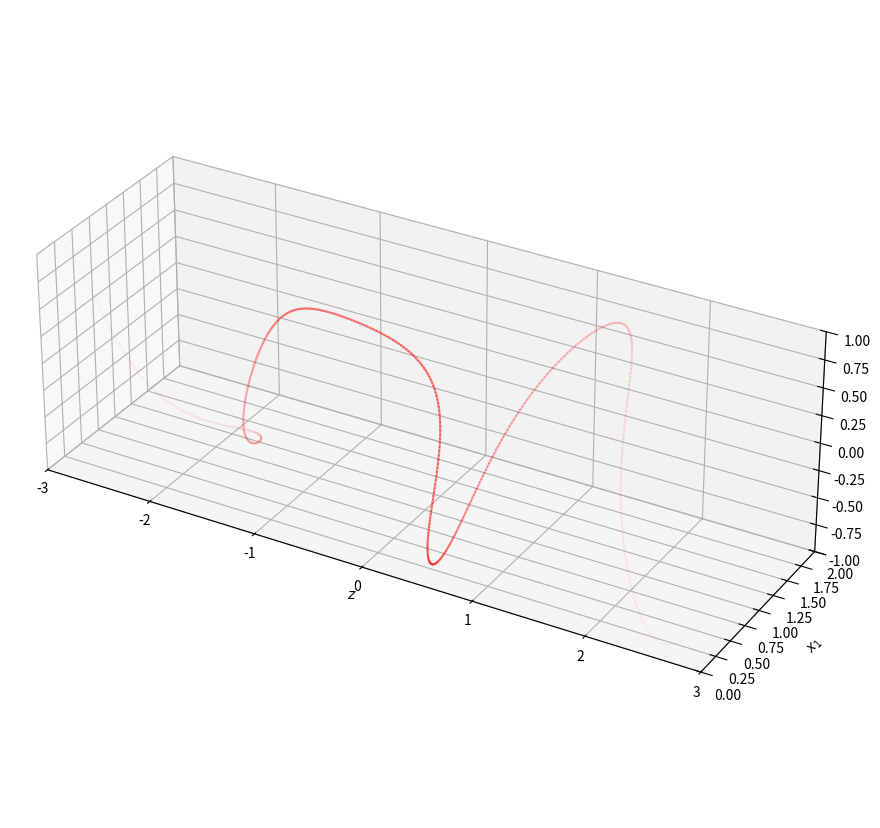
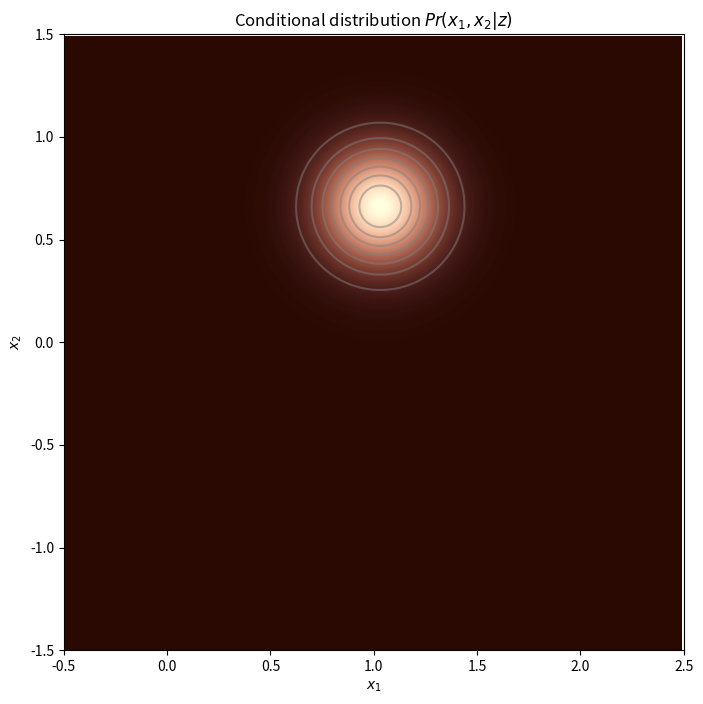
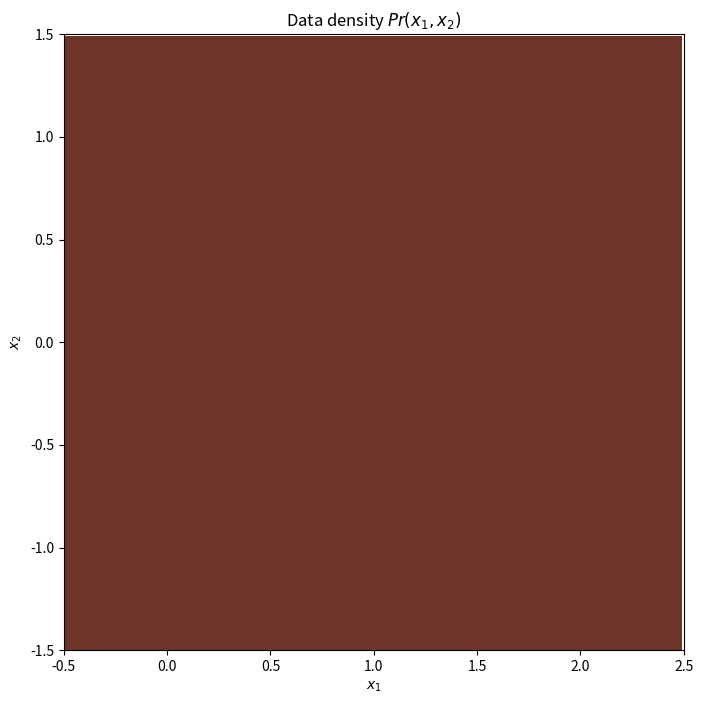
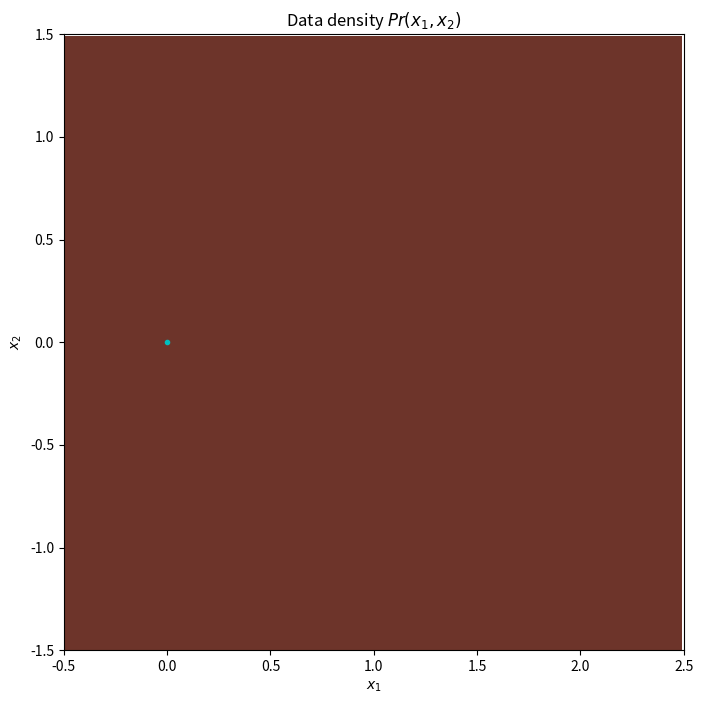
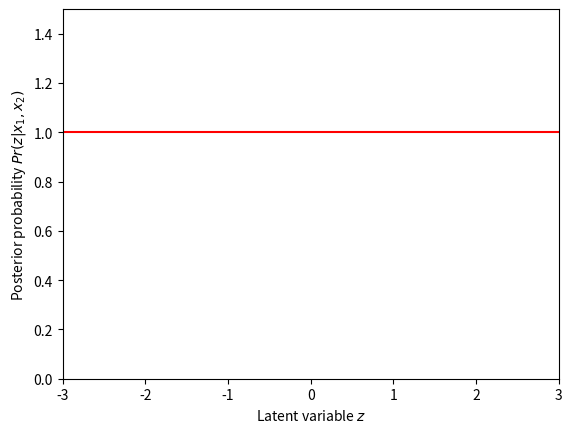

These charts were generated, in order, by the following Python code:
import numpy as np
import matplotlib.pyplot as plt
import scipy
from matplotlib.colors import ListedColormap
from matplotlib import cm

# The function that maps z to x1 and x2
def f(z):
  x_1 = np.exp(np.sin(2+z*3.675)) * 0.5
  x_2 = np.cos(2+z*2.85)
  return x_1, x_2

def draw_3d_projection(z,pr_z, x1,x2):
  alpha = pr_z / np.max(pr_z)
  ax = plt.axes(projection='3d')
  fig = plt.gcf()
  fig.set_size_inches(18.5, 10.5)
  for i in range(len(z)-1):
    ax.plot([z[i],z[i+1]],[x1[i],x1[i+1]],[x2[i],x2[i+1]],'r-', alpha=pr_z[i])
  ax.set_xlabel('$z$',)
  ax.set_ylabel('$x_1$')
  ax.set_zlabel('$x_2$')
  ax.set_xlim(-3,3)
  ax.set_ylim(0,2)
  ax.set_zlim(-1,1)
  ax.set_box_aspect((3,1,1))
  plt.show()

# Compute the prior
def get_prior(z):
  return scipy.stats.multivariate_normal.pdf(z)

# Define the latent variable values
z = np.arange(-3.0,3.0,0.01)
# Find the probability distribution over z
pr_z = get_prior(z)
# Compute x1 and x2 for each z
x1,x2 = f(z)
# Plot the function
draw_3d_projection(z,pr_z, x1,x2)

sigma_sq = 0.04

# Draws a heatmap to represent a probability distribution, possibly with samples overlaed
def plot_heatmap(x1_mesh,x2_mesh,y_mesh, x1_samples=None, x2_samples=None, title=None):
  # Define pretty colormap
  my_colormap_vals_hex =('2a0902', '2b0a03', '2c0b04', '2d0c05', '2e0c06', '2f0d07', '300d08', '310e09', '320f0a', '330f0b', '34100b', '35110c', '36110d', '37120e', '38120f', '39130f', '3a1410', '3b1411', '3c1511', '3d1612', '3e1613', '3f1713', '401714', '411814', '421915', '431915', '451a16', '461b16', '471b17', '481c17', '491d18', '4a1d18', '4b1e19', '4c1f19', '4d1f1a', '4e201b', '50211b', '51211c', '52221c', '53231d', '54231d', '55241e', '56251e', '57261f', '58261f', '592720', '5b2821', '5c2821', '5d2922', '5e2a22', '5f2b23', '602b23', '612c24', '622d25', '632e25', '652e26', '662f26', '673027', '683027', '693128', '6a3229', '6b3329', '6c342a', '6d342a', '6f352b', '70362c', '71372c', '72372d', '73382e', '74392e', '753a2f', '763a2f', '773b30', '783c31', '7a3d31', '7b3e32', '7c3e33', '7d3f33', '7e4034', '7f4134', '804235', '814236', '824336', '834437', '854538', '864638', '874739', '88473a', '89483a', '8a493b', '8b4a3c', '8c4b3c', '8d4c3d', '8e4c3e', '8f4d3f', '904e3f', '924f40', '935041', '945141', '955242', '965343', '975343', '985444', '995545', '9a5646', '9b5746', '9c5847', '9d5948', '9e5a49', '9f5a49', 'a05b4a', 'a15c4b', 'a35d4b', 'a45e4c', 'a55f4d', 'a6604e', 'a7614e', 'a8624f', 'a96350', 'aa6451', 'ab6552', 'ac6552', 'ad6653', 'ae6754', 'af6855', 'b06955', 'b16a56', 'b26b57', 'b36c58', 'b46d59', 'b56e59', 'b66f5a', 'b7705b', 'b8715c', 'b9725d', 'ba735d', 'bb745e', 'bc755f', 'bd7660', 'be7761', 'bf7862', 'c07962', 'c17a63', 'c27b64', 'c27c65', 'c37d66', 'c47e67', 'c57f68', 'c68068', 'c78169', 'c8826a', 'c9836b', 'ca846c', 'cb856d', 'cc866e', 'cd876f', 'ce886f', 'ce8970', 'cf8a71', 'd08b72', 'd18c73', 'd28d74', 'd38e75', 'd48f76', 'd59077', 'd59178', 'd69279', 'd7937a', 'd8957b', 'd9967b', 'da977c', 'da987d', 'db997e', 'dc9a7f', 'dd9b80', 'de9c81', 'de9d82', 'df9e83', 'e09f84', 'e1a185', 'e2a286', 'e2a387', 'e3a488', 'e4a589', 'e5a68a', 'e5a78b', 'e6a88c', 'e7aa8d', 'e7ab8e', 'e8ac8f', 'e9ad90', 'eaae91', 'eaaf92', 'ebb093', 'ecb295', 'ecb396', 'edb497', 'eeb598', 'eeb699', 'efb79a', 'efb99b', 'f0ba9c', 'f1bb9d', 'f1bc9e', 'f2bd9f', 'f2bfa1', 'f3c0a2', 'f3c1a3', 'f4c2a4', 'f5c3a5', 'f5c5a6', 'f6c6a7', 'f6c7a8', 'f7c8aa', 'f7c9ab', 'f8cbac', 'f8ccad', 'f8cdae', 'f9ceb0', 'f9d0b1', 'fad1b2', 'fad2b3', 'fbd3b4', 'fbd5b6', 'fbd6b7', 'fcd7b8', 'fcd8b9', 'fcdaba', 'fddbbc', 'fddcbd', 'fddebe', 'fddfbf', 'fee0c1', 'fee1c2', 'fee3c3', 'fee4c5', 'ffe5c6', 'ffe7c7', 'ffe8c9', 'ffe9ca', 'ffebcb', 'ffeccd', 'ffedce', 'ffefcf', 'fff0d1', 'fff2d2', 'fff3d3', 'fff4d5', 'fff6d6', 'fff7d8', 'fff8d9', 'fffada', 'fffbdc', 'fffcdd', 'fffedf', 'ffffe0')
  my_colormap_vals_dec = np.array([int(element,base=16) for element in my_colormap_vals_hex])
  r = np.floor(my_colormap_vals_dec/(256*256))
  g = np.floor((my_colormap_vals_dec - r *256 *256)/256)
  b = np.floor(my_colormap_vals_dec - r * 256 *256 - g * 256)
  my_colormap = ListedColormap(np.vstack((r,g,b)).transpose()/255.0)

  fig,ax = plt.subplots()
  fig.set_size_inches(8,8)
  ax.contourf(x1_mesh,x2_mesh,y_mesh,256,cmap=my_colormap)
  ax.contour(x1_mesh,x2_mesh,y_mesh,8,colors=['#80808080'])
  if title is not None:
    ax.set_title(title);
  if x1_samples is not None:
    ax.plot(x1_samples, x2_samples, 'c.')
  ax.set_xlim([-0.5,2.5])
  ax.set_ylim([-1.5,1.5])
  ax.set_xlabel('$x_1$'); ax.set_ylabel('$x_2$')
  plt.show()



# Returns the likelihood
def get_likelihood(x1_mesh, x2_mesh, z_val):
  # Find the corresponding x1 and x2 values
  x1,x2 = f(z_val)

  # Calculate the probability for a mesh of x1,x2 values.
  mn = scipy.stats.multivariate_normal([x1, x2], [[sigma_sq, 0], [0, sigma_sq]])
  pr_x1_x2_given_z_val = mn.pdf(np.dstack((x1_mesh, x2_mesh)))
  return pr_x1_x2_given_z_val

# Choose some z value
z_val = 1.8

# Compute the conditional distribution on a grid
x1_mesh, x2_mesh = np.meshgrid(np.arange(-0.5,2.5,0.01), np.arange(-1.5,1.5,0.01))
pr_x1_x2_given_z_val = get_likelihood(x1_mesh,x2_mesh, z_val)

# Plot the result
plot_heatmap(x1_mesh, x2_mesh, pr_x1_x2_given_z_val, title="Conditional distribution $Pr(x_1,x_2|z)$")

# TODO -- Experiment with different values of z and make sure that you understand the what is happening.

# TODO Compute the data density
# We can't integrate this function in closed form
# So let's approximate it as a sum over the z values (z = np.arange(-3,3,0.01))
# You will need the functions get_likelihood() and get_prior()
# To make this a valid probability distribution, you need to divide
# By the z-increment (0.01)
# Replace this line
pr_x1_x2 = np.zeros_like(x1_mesh)


# Plot the result
plot_heatmap(x1_mesh, x2_mesh, pr_x1_x2, title="Data density $Pr(x_1,x_2)$")


def draw_samples(n_sample):
  # TODO Write this routine to draw n_sample samples from the model
  # First draw a random value of z from the prior (a standard normal distribution)
  # Then draw a sample from Pr(x1,x2|z)
  # Replace this line
  x1_samples=0; x2_samples = 0;

  return x1_samples, x2_samples

x1_samples, x2_samples = draw_samples(500)
# Plot the result
plot_heatmap(x1_mesh, x2_mesh, pr_x1_x2, x1_samples, x2_samples, title="Data density $Pr(x_1,x_2)$")


# Return the posterior distribution
def get_posterior(x1,x2):
  z = np.arange(-3,3, 0.01)
  # TODO -- write this function
  # Again, we can't integrate, but we can sum
  # We don't know the constant in the denominator of equation 17.19, but we can just normalize
  # by the sum of the numerators for all values of z
  # Replace this line:
  pr_z_given_x1_x2 = np.ones_like(z)


  return z, pr_z_given_x1_x2

x1 = 0.9; x2 = -0.9
z, pr_z_given_x1_x2 = get_posterior(x1,x2)


fig, ax = plt.subplots()
ax.plot(z, pr_z_given_x1_x2, 'r-')
ax.set_xlabel("Latent variable $z$")
ax.set_ylabel("Posterior probability $Pr(z|x_{1},x_{2})$")
ax.set_xlim([-3,3])
ax.set_ylim([0,1.5 * np.max(pr_z_given_x1_x2)])
plt.show()